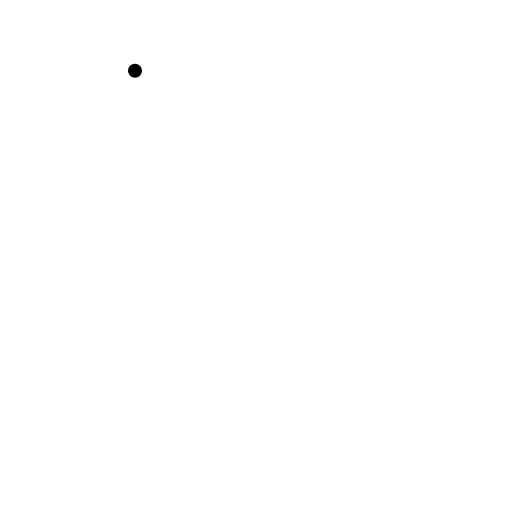
t = 0.00 s
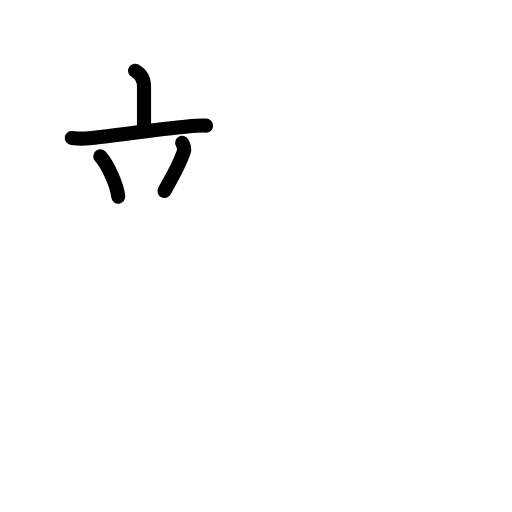
t = 3.88 s
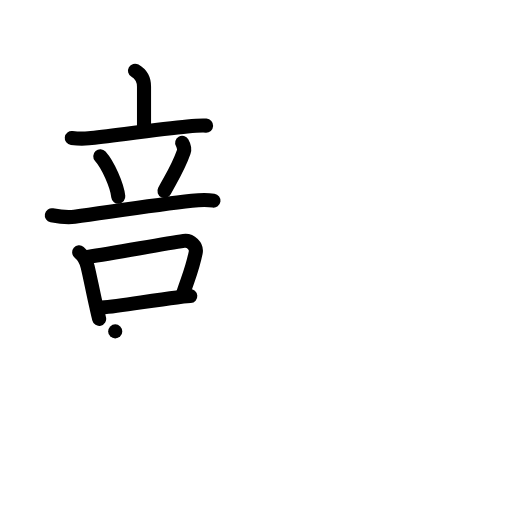
t = 8.00 s
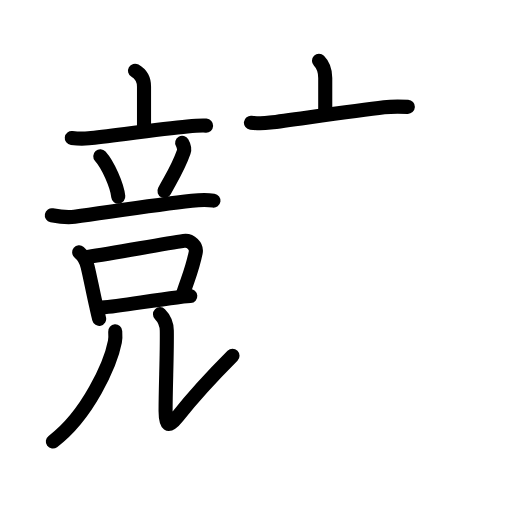
t = 11.83 s
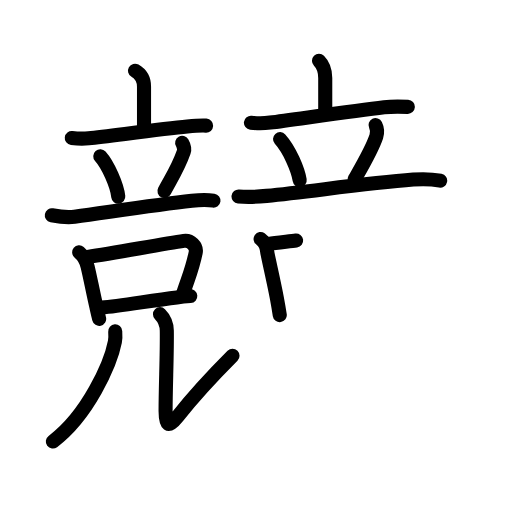
t = 16.08 s
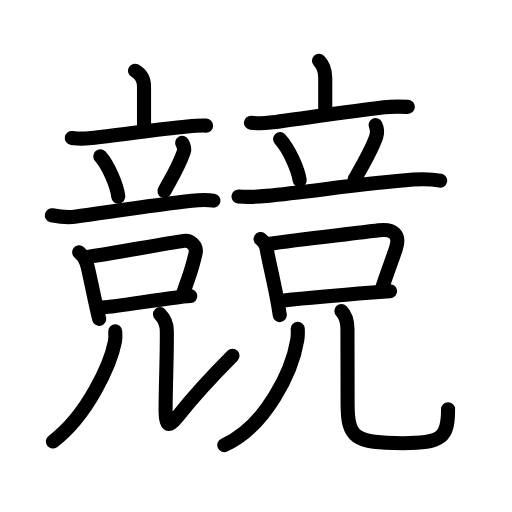
t = 20.00 s

The animated SVG that drew these frames (rendered in a browser with its animation timeline set to each time). Animation: 69 SMIL elements (animate=69); one cycle of 20.00 s.

<?xml version="1.0" encoding="UTF-8"?>
<!--
AniKanjiVG is licensed by CC-BY-SA Paul C. Sommerhoff (https://bitbucket.org/sommerhoff/anikanjivg).
AniKanjiVG uses KanjiVG which is licensed by CC-BY-SA Ulrich Apel (http://kanjivg.tagaini.net).
See also http://creativecommons.org/licenses/by-sa/3.0/
-->
<svg xmlns:kvg='http://kanjivg.tagaini.net' xmlns='http://www.w3.org/2000/svg' width='109' height='109' viewBox='0 0 109 109' style='fill:none;stroke:#000000;stroke-width:3;stroke-linecap:round;stroke-linejoin:round;' id="kvg:kanji_07af6"><g id="kvg:07af6" kvg:element="競"><g id="kvg:07af6-g1" kvg:position="left"><g id="kvg:07af6-g2" kvg:element="立" kvg:position="top" kvg:radical="general"><g id="kvg:07af6-g3" kvg:element="亠" kvg:position="top"><path id="kvg:07af6-s1" kvg:type="㇑a" d="M28.74,15.05c1.11,0.64,1.92,1.68,1.92,3.41c0,1.73,0,4.21,0,8.91"><animate attributeName="d" begin="0.0s" dur="0.5s" from="M28.74,15.05C28.74,15.05,28.74,15.05,28.74,15.05" to="M28.74,15.05c1.11,0.64,1.92,1.68,1.92,3.41" />
<animate attributeName="d" begin="0.5s" dur="0.5s" from="M28.74,15.05c1.11,0.64,1.92,1.68,1.92,3.41c0,0,0,0,0,0,0" to="M28.74,15.05c1.11,0.64,1.92,1.68,1.92,3.41c0,1.73,0,4.21,0,8.91" />
</path>
<path id="kvg:07af6-s2" kvg:type="㇐" d="M15.28,29.38c1.13,0.14,2.48,0.19,3.61,0.06c4.97-0.56,15.5-1.96,20.99-2.5c1.32-0.13,2.68-0.26,4-0.19"><animate attributeName="d" begin="1.0s" dur="0.3333333333333333s" from="M15.28,29.38C15.28,29.38,15.28,29.38,15.28,29.38" to="M15.28,29.38c1.13,0.14,2.48,0.19,3.61,0.06" />
<animate attributeName="d" begin="1.3333333333333333s" dur="0.3333333333333333s" from="M15.28,29.38c1.13,0.14,2.48,0.19,3.61,0.06c0,0,0,0,0,0,0" to="M15.28,29.38c1.13,0.14,2.48,0.19,3.61,0.06c4.97-0.56,15.5-1.96,20.99-2.5" />
<animate attributeName="d" begin="1.6666666666666665s" dur="0.3333333333333333s" from="M15.28,29.38c1.13,0.14,2.48,0.19,3.61,0.06c4.97-0.56,15.5-1.96,20.99-2.5c0,0,0,0,0,0,0" to="M15.28,29.38c1.13,0.14,2.48,0.19,3.61,0.06c4.97-0.56,15.5-1.96,20.99-2.5c1.32-0.13,2.68-0.26,4-0.19" />
<animate attributeName="d" begin="0s" dur="1.0s" from="M-100,-100" to="M-100,-100" />
</path>
</g>
<g id="kvg:07af6-g4" kvg:position="bottom"><path id="kvg:07af6-s3" kvg:type="㇔" d="M21.35,33.28c1.65,1.84,3.56,6.17,3.83,8.58"><animate attributeName="d" begin="2.0s" dur="1.0s" from="M21.35,33.28C21.35,33.28,21.35,33.28,21.35,33.28" to="M21.35,33.28c1.65,1.84,3.56,6.17,3.83,8.58" />
<animate attributeName="d" begin="0s" dur="2.0s" from="M-100,-100" to="M-100,-100" />
</path>
<path id="kvg:07af6-s4" kvg:type="㇒" d="M38.78,30.39c0.35,0.61,0.49,1.5,0.35,1.91c-1.25,3.58-2.92,6.05-4.12,8.37"><animate attributeName="d" begin="3.0s" dur="0.5s" from="M38.78,30.39C38.78,30.39,38.78,30.39,38.78,30.39" to="M38.78,30.39c0.35,0.61,0.49,1.5,0.35,1.91" />
<animate attributeName="d" begin="3.5s" dur="0.5s" from="M38.78,30.39c0.35,0.61,0.49,1.5,0.35,1.91c0,0,0,0,0,0,0" to="M38.78,30.39c0.35,0.61,0.49,1.5,0.35,1.91c-1.25,3.58-2.92,6.05-4.12,8.37" />
<animate attributeName="d" begin="0s" dur="3.0s" from="M-100,-100" to="M-100,-100" />
</path>
<path id="kvg:07af6-s5" kvg:type="㇐" d="M11.03,45.82c1.59,0.31,3.24,0.54,4.84,0.32c8.25-1.14,17.4-2.55,24.98-3.4c1.47-0.16,3.14-0.24,4.6-0.03"><animate attributeName="d" begin="4.0s" dur="0.3333333333333333s" from="M11.03,45.82C11.03,45.82,11.03,45.82,11.03,45.82" to="M11.03,45.82c1.59,0.31,3.24,0.54,4.84,0.32" />
<animate attributeName="d" begin="4.333333333333333s" dur="0.3333333333333333s" from="M11.03,45.82c1.59,0.31,3.24,0.54,4.84,0.32c0,0,0,0,0,0,0" to="M11.03,45.82c1.59,0.31,3.24,0.54,4.84,0.32c8.25-1.14,17.4-2.55,24.98-3.4" />
<animate attributeName="d" begin="4.666666666666667s" dur="0.3333333333333333s" from="M11.03,45.82c1.59,0.31,3.24,0.54,4.84,0.32c8.25-1.14,17.4-2.55,24.98-3.4c0,0,0,0,0,0,0" to="M11.03,45.82c1.59,0.31,3.24,0.54,4.84,0.32c8.25-1.14,17.4-2.55,24.98-3.4c1.47-0.16,3.14-0.24,4.6-0.03" />
<animate attributeName="d" begin="0s" dur="4.0s" from="M-100,-100" to="M-100,-100" />
</path>
</g>
</g>
<g id="kvg:07af6-g5" kvg:element="兄" kvg:position="bottom"><g id="kvg:07af6-g6" kvg:element="口" kvg:position="top"><path id="kvg:07af6-s6" kvg:type="㇑" d="M16.86,53.72c0.96,0.79,1.5,1.81,1.79,3.02c0.57,2.36,1.03,4.91,1.87,8.61c0.18,0.79,0.37,1.63,0.59,2.53"><animate attributeName="d" begin="5.0s" dur="0.3333333333333333s" from="M16.86,53.72C16.86,53.72,16.86,53.72,16.86,53.72" to="M16.86,53.72c0.96,0.79,1.5,1.81,1.79,3.02" />
<animate attributeName="d" begin="5.333333333333333s" dur="0.3333333333333333s" from="M16.86,53.72c0.96,0.79,1.5,1.81,1.79,3.02c0,0,0,0,0,0,0" to="M16.86,53.72c0.96,0.79,1.5,1.81,1.79,3.02c0.57,2.36,1.03,4.91,1.87,8.61" />
<animate attributeName="d" begin="5.666666666666667s" dur="0.3333333333333333s" from="M16.86,53.72c0.96,0.79,1.5,1.81,1.79,3.02c0.57,2.36,1.03,4.91,1.87,8.61c0,0,0,0,0,0,0" to="M16.86,53.72c0.96,0.79,1.5,1.81,1.79,3.02c0.57,2.36,1.03,4.91,1.87,8.61c0.18,0.79,0.37,1.63,0.59,2.53" />
<animate attributeName="d" begin="0s" dur="5.0s" from="M-100,-100" to="M-100,-100" />
</path>
<path id="kvg:07af6-s7" kvg:type="㇕b" d="M18.7,54.69c6.02-0.93,16.13-2.77,20.42-3.41c1.47-0.22,2.82,1.13,2.54,2.49c-0.71,3.45-1.16,4.23-2.66,8.65"><animate attributeName="d" begin="6.0s" dur="0.3333333333333333s" from="M18.7,54.69C18.7,54.69,18.7,54.69,18.7,54.69" to="M18.7,54.69c6.02-0.93,16.13-2.77,20.42-3.41" />
<animate attributeName="d" begin="6.333333333333333s" dur="0.3333333333333333s" from="M18.7,54.69c6.02-0.93,16.13-2.77,20.42-3.41c0,0,0,0,0,0,0" to="M18.7,54.69c6.02-0.93,16.13-2.77,20.42-3.41c1.47-0.22,2.82,1.13,2.54,2.49" />
<animate attributeName="d" begin="6.666666666666667s" dur="0.3333333333333333s" from="M18.7,54.69c6.02-0.93,16.13-2.77,20.42-3.41c1.47-0.22,2.82,1.13,2.54,2.49c0,0,0,0,0,0,0" to="M18.7,54.69c6.02-0.93,16.13-2.77,20.42-3.41c1.47-0.22,2.82,1.13,2.54,2.49c-0.71,3.45-1.16,4.23-2.66,8.65" />
<animate attributeName="d" begin="0s" dur="6.0s" from="M-100,-100" to="M-100,-100" />
</path>
<path id="kvg:07af6-s8" kvg:type="㇐b" d="M21.68,65.46c3.78-0.24,10.32-1.49,15.97-2.15c0.99-0.12,1.95-0.21,2.86-0.28"><animate attributeName="d" begin="7.0s" dur="0.5s" from="M21.68,65.46C21.68,65.46,21.68,65.46,21.68,65.46" to="M21.68,65.46c3.78-0.24,10.32-1.49,15.97-2.15" />
<animate attributeName="d" begin="7.5s" dur="0.5s" from="M21.68,65.46c3.78-0.24,10.32-1.49,15.97-2.15c0,0,0,0,0,0,0" to="M21.68,65.46c3.78-0.24,10.32-1.49,15.97-2.15c0.99-0.12,1.95-0.21,2.86-0.28" />
<animate attributeName="d" begin="0s" dur="7.0s" from="M-100,-100" to="M-100,-100" />
</path>
</g>
<g id="kvg:07af6-g7" kvg:element="儿" kvg:original="八" kvg:position="bottom"><g id="kvg:07af6-g8" kvg:element="丿"><path id="kvg:07af6-s9" kvg:type="㇒" d="M24.53,70.55c0.04,0.55,0.08,1.42-0.07,2.22C23.55,77.45,18.71,88.39,11.25,94"><animate attributeName="d" begin="8.0s" dur="0.5s" from="M24.53,70.55C24.53,70.55,24.53,70.55,24.53,70.55" to="M24.53,70.55c0.04,0.55,0.08,1.42-0.07,2.22" />
<animate attributeName="d" begin="8.5s" dur="0.5s" from="M24.53,70.55c0.04,0.55,0.08,1.42-0.07,2.22c0,0,0,0,0,0,0" to="M24.53,70.55c0.04,0.55,0.08,1.42-0.07,2.22C23.55,77.45,18.71,88.39,11.25,94" />
<animate attributeName="d" begin="0s" dur="8.0s" from="M-100,-100" to="M-100,-100" />
</path>
</g>
<path id="kvg:07af6-s10" kvg:type="㇟" d="M34.06,66.88c1.03,1.03,1.43,2.13,1.45,3.51c0.08,4.81-0.26,11.86-0.26,17.11c0,3,0.52,3.75,2.5,1.25c2.38-3,5.88-7.12,11.75-13"><animate attributeName="d" begin="9.0s" dur="0.25s" from="M34.06,66.88C34.06,66.88,34.06,66.88,34.06,66.88" to="M34.06,66.88c1.03,1.03,1.43,2.13,1.45,3.51" />
<animate attributeName="d" begin="9.25s" dur="0.25s" from="M34.06,66.88c1.03,1.03,1.43,2.13,1.45,3.51c0,0,0,0,0,0,0" to="M34.06,66.88c1.03,1.03,1.43,2.13,1.45,3.51c0.08,4.81-0.26,11.86-0.26,17.11" />
<animate attributeName="d" begin="9.5s" dur="0.25s" from="M34.06,66.88c1.03,1.03,1.43,2.13,1.45,3.51c0.08,4.81-0.26,11.86-0.26,17.11c0,0,0,0,0,0,0" to="M34.06,66.88c1.03,1.03,1.43,2.13,1.45,3.51c0.08,4.81-0.26,11.86-0.26,17.11c0,3,0.52,3.75,2.5,1.25" />
<animate attributeName="d" begin="9.75s" dur="0.25s" from="M34.06,66.88c1.03,1.03,1.43,2.13,1.45,3.51c0.08,4.81-0.26,11.86-0.26,17.11c0,3,0.52,3.75,2.5,1.25c0,0,0,0,0,0,0" to="M34.06,66.88c1.03,1.03,1.43,2.13,1.45,3.51c0.08,4.81-0.26,11.86-0.26,17.11c0,3,0.52,3.75,2.5,1.25c2.38-3,5.88-7.12,11.75-13" />
<animate attributeName="d" begin="0s" dur="9.0s" from="M-100,-100" to="M-100,-100" />
</path>
</g>
</g>
</g>
<g id="kvg:07af6-g9" kvg:position="right"><g id="kvg:07af6-g10" kvg:element="立" kvg:position="top" kvg:radical="general"><g id="kvg:07af6-g11" kvg:element="亠" kvg:position="top"><path id="kvg:07af6-s11" kvg:type="㇑a" d="M67.91,12.92c0.9,0.9,1.33,2.2,1.33,3.67c0,2,0,1.48,0,6.89"><animate attributeName="d" begin="10.0s" dur="0.5s" from="M67.91,12.92C67.91,12.92,67.91,12.92,67.91,12.92" to="M67.91,12.92c0.9,0.9,1.33,2.2,1.33,3.67" />
<animate attributeName="d" begin="10.5s" dur="0.5s" from="M67.91,12.92c0.9,0.9,1.33,2.2,1.33,3.67c0,0,0,0,0,0,0" to="M67.91,12.92c0.9,0.9,1.33,2.2,1.33,3.67c0,2,0,1.48,0,6.89" />
<animate attributeName="d" begin="0s" dur="10.0s" from="M-100,-100" to="M-100,-100" />
</path>
<path id="kvg:07af6-s12" kvg:type="㇐" d="M53.42,26.13c1.33,0.16,2.78,0.15,4.1-0.03c5.34-0.7,17.87-2.49,24.25-3.26c1.68-0.2,3.36-0.17,5.05-0.09"><animate attributeName="d" begin="11.0s" dur="0.3333333333333333s" from="M53.42,26.13C53.42,26.13,53.42,26.13,53.42,26.13" to="M53.42,26.13c1.33,0.16,2.78,0.15,4.1-0.03" />
<animate attributeName="d" begin="11.333333333333334s" dur="0.3333333333333333s" from="M53.42,26.13c1.33,0.16,2.78,0.15,4.1-0.03c0,0,0,0,0,0,0" to="M53.42,26.13c1.33,0.16,2.78,0.15,4.1-0.03c5.34-0.7,17.87-2.49,24.25-3.26" />
<animate attributeName="d" begin="11.666666666666666s" dur="0.3333333333333333s" from="M53.42,26.13c1.33,0.16,2.78,0.15,4.1-0.03c5.34-0.7,17.87-2.49,24.25-3.26c0,0,0,0,0,0,0" to="M53.42,26.13c1.33,0.16,2.78,0.15,4.1-0.03c5.34-0.7,17.87-2.49,24.25-3.26c1.68-0.2,3.36-0.17,5.05-0.09" />
<animate attributeName="d" begin="0s" dur="11.0s" from="M-100,-100" to="M-100,-100" />
</path>
</g>
<g id="kvg:07af6-g12" kvg:position="bottom"><path id="kvg:07af6-s13" kvg:type="㇔" d="M59.62,29.62c2.04,2.25,3.83,6.54,4.18,8.74"><animate attributeName="d" begin="12.0s" dur="1.0s" from="M59.62,29.62C59.62,29.62,59.62,29.62,59.62,29.62" to="M59.62,29.62c2.04,2.25,3.83,6.54,4.18,8.74" />
<animate attributeName="d" begin="0s" dur="12.0s" from="M-100,-100" to="M-100,-100" />
</path>
<path id="kvg:07af6-s14" kvg:type="㇒" d="M79.95,26.64c0.3,0.61,0.42,1.61,0.16,2.41c-0.95,2.85-3.3,6.8-4.62,9.12"><animate attributeName="d" begin="13.0s" dur="0.5s" from="M79.95,26.64C79.95,26.64,79.95,26.64,79.95,26.64" to="M79.95,26.64c0.3,0.61,0.42,1.61,0.16,2.41" />
<animate attributeName="d" begin="13.5s" dur="0.5s" from="M79.95,26.64c0.3,0.61,0.42,1.61,0.16,2.41c0,0,0,0,0,0,0" to="M79.95,26.64c0.3,0.61,0.42,1.61,0.16,2.41c-0.95,2.85-3.3,6.8-4.62,9.12" />
<animate attributeName="d" begin="0s" dur="13.0s" from="M-100,-100" to="M-100,-100" />
</path>
<path id="kvg:07af6-s15" kvg:type="㇐" d="M50.78,41.82c2,0.19,4,0.08,5.98-0.12c9.82-0.99,20.76-2.65,31.23-3.47c1.91-0.15,4-0.1,5.72,0.24"><animate attributeName="d" begin="14.0s" dur="0.3333333333333333s" from="M50.78,41.82C50.78,41.82,50.78,41.82,50.78,41.82" to="M50.78,41.82c2,0.19,4,0.08,5.98-0.12" />
<animate attributeName="d" begin="14.333333333333334s" dur="0.3333333333333333s" from="M50.78,41.82c2,0.19,4,0.08,5.98-0.12c0,0,0,0,0,0,0" to="M50.78,41.82c2,0.19,4,0.08,5.98-0.12c9.82-0.99,20.76-2.65,31.23-3.47" />
<animate attributeName="d" begin="14.666666666666666s" dur="0.3333333333333333s" from="M50.78,41.82c2,0.19,4,0.08,5.98-0.12c9.82-0.99,20.76-2.65,31.23-3.47c0,0,0,0,0,0,0" to="M50.78,41.82c2,0.19,4,0.08,5.98-0.12c9.82-0.99,20.76-2.65,31.23-3.47c1.91-0.15,4-0.1,5.72,0.24" />
<animate attributeName="d" begin="0s" dur="14.0s" from="M-100,-100" to="M-100,-100" />
</path>
</g>
</g>
<g id="kvg:07af6-g13" kvg:element="兄" kvg:position="bottom"><g id="kvg:07af6-g14" kvg:element="口" kvg:position="top"><path id="kvg:07af6-s16" kvg:type="㇑" d="M55.48,50.87c0.9,0.63,1.36,1.9,1.44,2.96c0.5,2.49,1.33,5.99,2.03,9.66c0.22,1.19,0.43,2.4,0.61,3.59"><animate attributeName="d" begin="15.0s" dur="0.3333333333333333s" from="M55.48,50.87C55.48,50.87,55.48,50.87,55.48,50.87" to="M55.48,50.87c0.9,0.63,1.36,1.9,1.44,2.96" />
<animate attributeName="d" begin="15.333333333333334s" dur="0.3333333333333333s" from="M55.48,50.87c0.9,0.63,1.36,1.9,1.44,2.96c0,0,0,0,0,0,0" to="M55.48,50.87c0.9,0.63,1.36,1.9,1.44,2.96c0.5,2.49,1.33,5.99,2.03,9.66" />
<animate attributeName="d" begin="15.666666666666666s" dur="0.3333333333333333s" from="M55.48,50.87c0.9,0.63,1.36,1.9,1.44,2.96c0.5,2.49,1.33,5.99,2.03,9.66c0,0,0,0,0,0,0" to="M55.48,50.87c0.9,0.63,1.36,1.9,1.44,2.96c0.5,2.49,1.33,5.99,2.03,9.66c0.22,1.19,0.43,2.4,0.61,3.59" />
<animate attributeName="d" begin="0s" dur="15.0s" from="M-100,-100" to="M-100,-100" />
</path>
<path id="kvg:07af6-s17" kvg:type="㇕b" d="M57.21,51.94c6.31-0.98,17.9-2.16,23.43-2.91c2.97-0.4,4.65,0.84,3.65,3.87c-0.77,2.35-1.96,5.37-2.85,8.18"><animate attributeName="d" begin="16.0s" dur="0.3333333333333333s" from="M57.21,51.94C57.21,51.94,57.21,51.94,57.21,51.94" to="M57.21,51.94c6.31-0.98,17.9-2.16,23.43-2.91" />
<animate attributeName="d" begin="16.333333333333332s" dur="0.3333333333333333s" from="M57.21,51.94c6.31-0.98,17.9-2.16,23.43-2.91c0,0,0,0,0,0,0" to="M57.21,51.94c6.31-0.98,17.9-2.16,23.43-2.91c2.97-0.4,4.65,0.84,3.65,3.87" />
<animate attributeName="d" begin="16.666666666666668s" dur="0.3333333333333333s" from="M57.21,51.94c6.31-0.98,17.9-2.16,23.43-2.91c2.97-0.4,4.65,0.84,3.65,3.87c0,0,0,0,0,0,0" to="M57.21,51.94c6.31-0.98,17.9-2.16,23.43-2.91c2.97-0.4,4.65,0.84,3.65,3.87c-0.77,2.35-1.96,5.37-2.85,8.18" />
<animate attributeName="d" begin="0s" dur="16.0s" from="M-100,-100" to="M-100,-100" />
</path>
<path id="kvg:07af6-s18" kvg:type="㇐b" d="M60.42,63.98c5.44-0.6,12.6-1.21,18.84-1.7c1.31-0.1,2.58-0.2,3.78-0.29"><animate attributeName="d" begin="17.0s" dur="0.5s" from="M60.42,63.98C60.42,63.98,60.42,63.98,60.42,63.98" to="M60.42,63.98c5.44-0.6,12.6-1.21,18.84-1.7" />
<animate attributeName="d" begin="17.5s" dur="0.5s" from="M60.42,63.98c5.44-0.6,12.6-1.21,18.84-1.7c0,0,0,0,0,0,0" to="M60.42,63.98c5.44-0.6,12.6-1.21,18.84-1.7c1.31-0.1,2.58-0.2,3.78-0.29" />
<animate attributeName="d" begin="0s" dur="17.0s" from="M-100,-100" to="M-100,-100" />
</path>
</g>
<g id="kvg:07af6-g15" kvg:element="儿" kvg:original="八" kvg:position="bottom"><g id="kvg:07af6-g16" kvg:element="丿"><path id="kvg:07af6-s19" kvg:type="㇒" d="M63.38,70c0.04,0.58,0.05,1.5-0.09,2.34c-1.09,6.63-6.63,18.4-15.54,22.41"><animate attributeName="d" begin="18.0s" dur="0.5s" from="M63.38,70C63.38,70,63.38,70,63.38,70" to="M63.38,70c0.04,0.58,0.05,1.5-0.09,2.34" />
<animate attributeName="d" begin="18.5s" dur="0.5s" from="M63.38,70c0.04,0.58,0.05,1.5-0.09,2.34c0,0,0,0,0,0,0" to="M63.38,70c0.04,0.58,0.05,1.5-0.09,2.34c-1.09,6.63-6.63,18.4-15.54,22.41" />
<animate attributeName="d" begin="0s" dur="18.0s" from="M-100,-100" to="M-100,-100" />
</path>
</g>
<path id="kvg:07af6-s20" kvg:type="㇟" d="M72.68,66.2c0.93,0.93,1.29,2.31,1.29,3.87c0,5.93,0.03,10.55,0.03,15.81c0,7.38,1.51,8.47,11.76,8.47c8.37,0,9.63-1.22,9.63-7.23"><animate attributeName="d" begin="19.0s" dur="0.25s" from="M72.68,66.2C72.68,66.2,72.68,66.2,72.68,66.2" to="M72.68,66.2c0.93,0.93,1.29,2.31,1.29,3.87" />
<animate attributeName="d" begin="19.25s" dur="0.25s" from="M72.68,66.2c0.93,0.93,1.29,2.31,1.29,3.87c0,0,0,0,0,0,0" to="M72.68,66.2c0.93,0.93,1.29,2.31,1.29,3.87c0,5.93,0.03,10.55,0.03,15.81" />
<animate attributeName="d" begin="19.5s" dur="0.25s" from="M72.68,66.2c0.93,0.93,1.29,2.31,1.29,3.87c0,5.93,0.03,10.55,0.03,15.81c0,0,0,0,0,0,0" to="M72.68,66.2c0.93,0.93,1.29,2.31,1.29,3.87c0,5.93,0.03,10.55,0.03,15.81c0,7.38,1.51,8.47,11.76,8.47" />
<animate attributeName="d" begin="19.75s" dur="0.25s" from="M72.68,66.2c0.93,0.93,1.29,2.31,1.29,3.87c0,5.93,0.03,10.55,0.03,15.81c0,7.38,1.51,8.47,11.76,8.47c0,0,0,0,0,0,0" to="M72.68,66.2c0.93,0.93,1.29,2.31,1.29,3.87c0,5.93,0.03,10.55,0.03,15.81c0,7.38,1.51,8.47,11.76,8.47c8.37,0,9.63-1.22,9.63-7.23" />
<animate attributeName="d" begin="0s" dur="19.0s" from="M-100,-100" to="M-100,-100" />
</path>
</g>
</g>
</g>
</g>
</svg>
